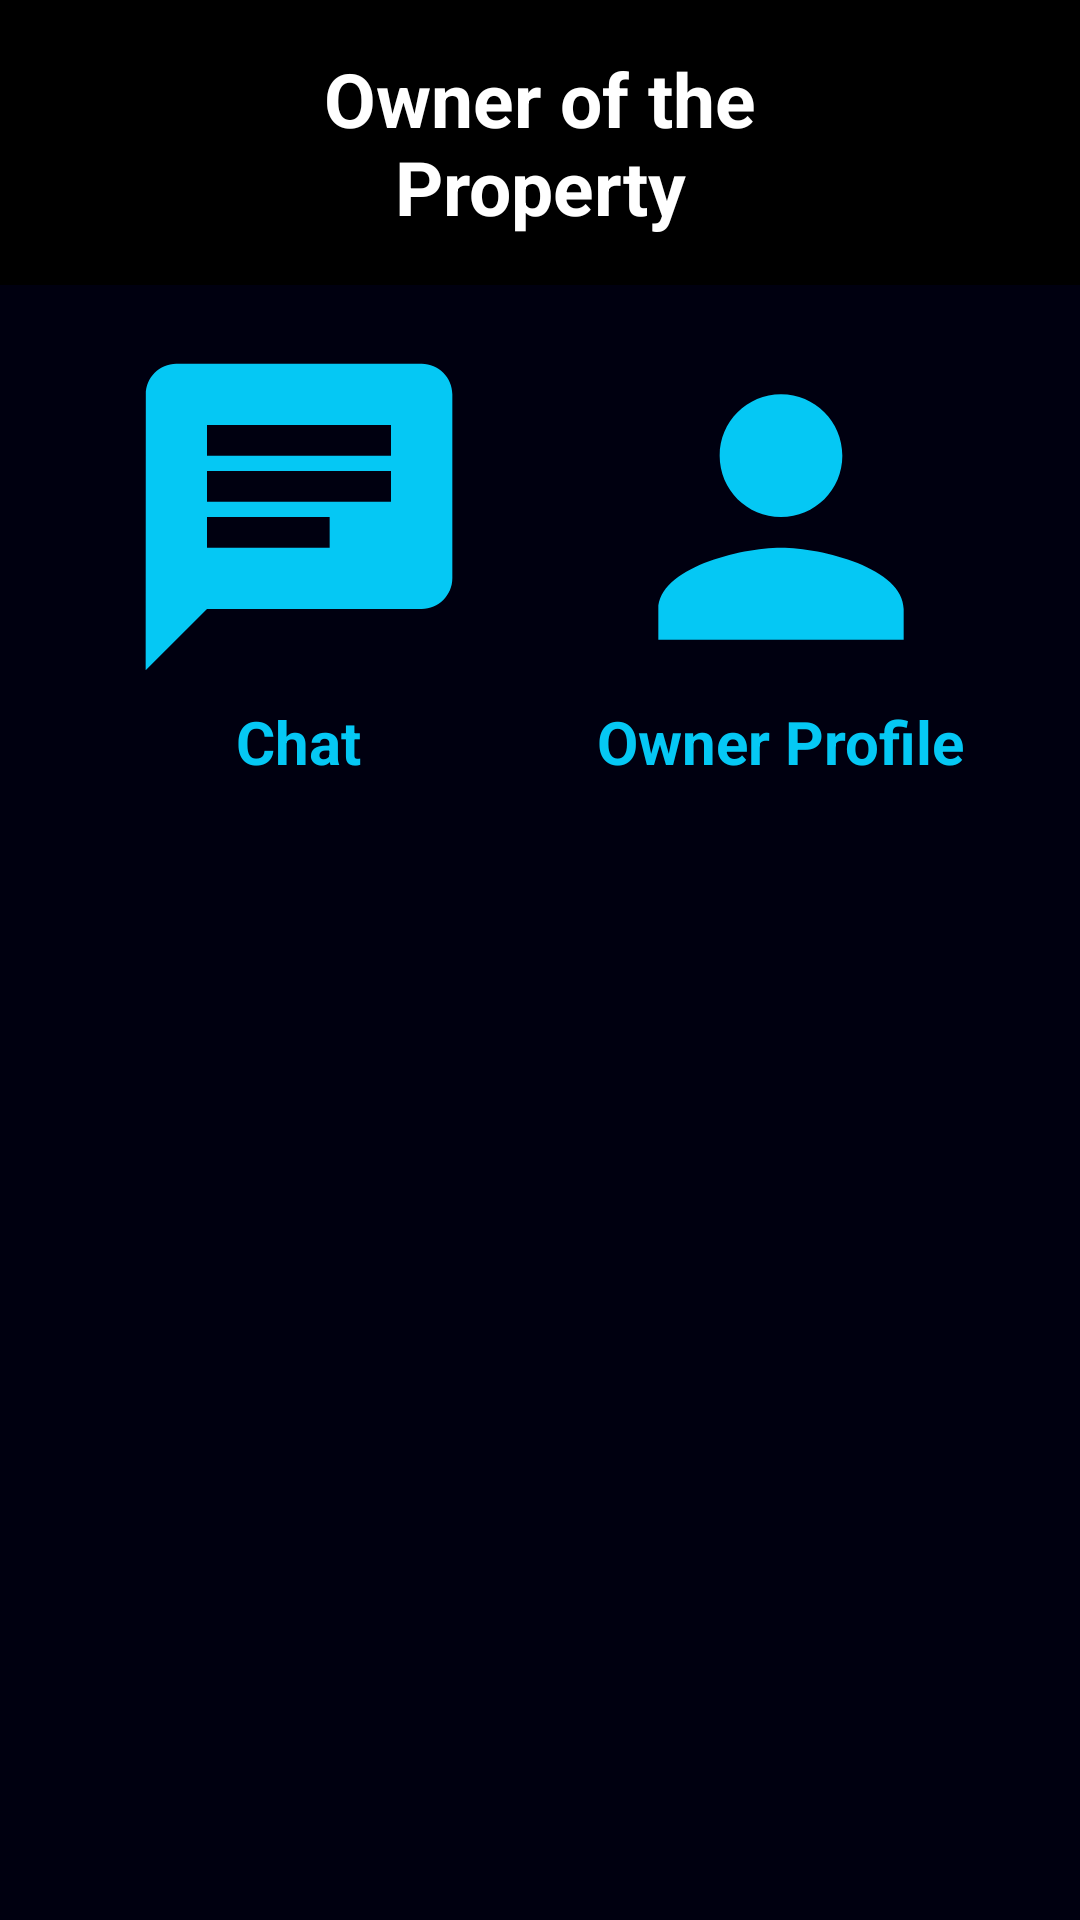

Write the Android layout XML for this screen, with the resource values it uses.
<!-- AndroidManifest.xml: application theme Theme.EasyRoom -->
<!-- res/layout/activity_owner_of_the_property.xml -->
<?xml version="1.0" encoding="utf-8"?>
<androidx.constraintlayout.widget.ConstraintLayout xmlns:android="http://schemas.android.com/apk/res/android"
    xmlns:app="http://schemas.android.com/apk/res-auto"
    xmlns:tools="http://schemas.android.com/tools"
    android:layout_width="match_parent"
    android:layout_height="match_parent"
    android:background="@color/dark_blue"
    tools:context=".screen.OwnerOfThePropertyActivity">

    <LinearLayout
        android:id="@+id/llHeader"
        android:layout_width="match_parent"
        android:layout_height="wrap_content"
        android:background="@color/black"
        android:orientation="horizontal"
        android:padding="16dp"
        app:layout_constraintTop_toTopOf="parent">

        <ImageView
            android:id="@+id/ivLogOut"
            android:layout_width="48dp"
            android:layout_height="48dp"
            android:clickable="true"
            android:focusable="true"
            android:contentDescription="@string/log_out"
            android:src="@drawable/ic_logout" />

        <TextView
            android:id="@+id/tvOwnerProperty"
            android:layout_width="0dp"
            android:layout_height="wrap_content"
            android:layout_weight="1"
            android:text="@string/owner_property"
            android:textColor="@color/white"
            android:textSize="25sp"
            android:textStyle="bold"
            android:gravity="center" />

        <ImageView
            android:id="@+id/ivHomeTenant"
            android:layout_width="48dp"
            android:layout_height="48dp"
            android:clickable="true"
            android:focusable="true"
            android:contentDescription="@string/home"
            android:src="@drawable/ic_home" />
    </LinearLayout>

    <ImageView
        android:id="@+id/ivChat"
        android:layout_width="0dp"
        android:layout_height="0dp"
        android:contentDescription="@string/chat"
        android:layout_marginStart="16dp"
        android:layout_marginTop="16dp"
        android:layout_marginEnd="8dp"
        android:background="@drawable/ic_chat"
        app:layout_constraintDimensionRatio="1:1"
        app:layout_constraintEnd_toStartOf="@id/ivOwnerProfile"
        app:layout_constraintStart_toStartOf="parent"
        app:layout_constraintTop_toBottomOf="@id/llHeader" />

    <TextView
        android:id="@+id/tvChat"
        android:layout_width="wrap_content"
        android:layout_height="wrap_content"
        android:text="@string/chat"
        android:textColor="@color/light_blue"
        android:textSize="20sp"
        android:textStyle="bold"
        app:layout_constraintEnd_toEndOf="@id/ivChat"
        app:layout_constraintStart_toStartOf="@id/ivChat"
        app:layout_constraintTop_toBottomOf="@id/ivChat" />

    <ImageView
        android:id="@+id/ivOwnerProfile"
        android:layout_width="0dp"
        android:layout_height="0dp"
        android:contentDescription="@string/owner_profile"
        android:background="@drawable/ic_person"
        app:layout_constraintDimensionRatio="1:1"
        app:layout_constraintStart_toEndOf="@id/ivChat"
        app:layout_constraintEnd_toEndOf="parent"
        app:layout_constraintTop_toBottomOf="@id/llHeader"
        android:layout_marginStart="8dp"
        android:layout_marginEnd="16dp"
        android:layout_marginTop="16dp" />

    <TextView
        android:layout_width="wrap_content"
        android:layout_height="wrap_content"
        android:textColor="@color/light_blue"
        android:text="@string/owner_profile"
        android:textSize="20sp"
        android:textStyle="bold"
        app:layout_constraintTop_toBottomOf="@id/ivOwnerProfile"
        app:layout_constraintStart_toStartOf="@id/ivOwnerProfile"
        app:layout_constraintEnd_toEndOf="@id/ivOwnerProfile" />

</androidx.constraintlayout.widget.ConstraintLayout>
<!-- resources referenced by this layout -->
<resources>
  <color name="black">#FF000000</color>
  <color name="dark_blue">#FF000010</color>
  <color name="light_blue">#FF05C8F4</color>
  <color name="white">#FFFFFFFF</color>
  <!-- drawable ic_chat (drawable) -->
  <vector android:autoMirrored="true" android:height="24dp"
      android:tint="#05C8F4" android:viewportHeight="24"
      android:viewportWidth="24" android:width="24dp" xmlns:android="http://schemas.android.com/apk/res/android">
      <path android:fillColor="@android:color/white" android:pathData="M20,2L4,2c-1.1,0 -1.99,0.9 -1.99,2L2,22l4,-4h14c1.1,0 2,-0.9 2,-2L22,4c0,-1.1 -0.9,-2 -2,-2zM6,9h12v2L6,11L6,9zM14,14L6,14v-2h8v2zM18,8L6,8L6,6h12v2z"/>
  </vector>
  <!-- drawable ic_person (drawable) -->
  <vector android:height="24dp" android:tint="#05C8F4"
      android:viewportHeight="24" android:viewportWidth="24"
      android:width="24dp" xmlns:android="http://schemas.android.com/apk/res/android">
      <path android:fillColor="@android:color/white" android:pathData="M12,12c2.21,0 4,-1.79 4,-4s-1.79,-4 -4,-4 -4,1.79 -4,4 1.79,4 4,4zM12,14c-2.67,0 -8,1.34 -8,4v2h16v-2c0,-2.66 -5.33,-4 -8,-4z"/>
  </vector>
  <string name="chat">Chat</string>
  <string name="home">Home</string>
  <string name="log_out">Log Out</string>
  <string name="owner_profile">Owner Profile</string>
  <string name="owner_property">Owner of the Property</string>
  <style name="Theme.EasyRoom" parent="Base.Theme.EasyRoom" />
  <style name="Base.Theme.EasyRoom" parent="Theme.Material3.DayNight.NoActionBar">
          
          
      </style>
</resources>
